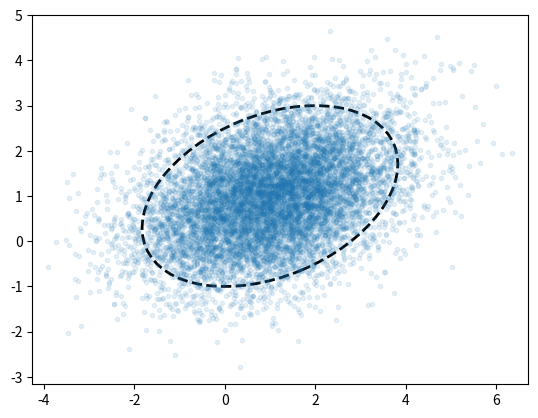

The matplotlib source for this figure:
from matplotlib.patches import Ellipse
import numpy as np

def covarianceEllipse(mean, covar, scale=1.0):
    eval, evec = np.linalg.eig(covar)
    angles = np.degrees(np.arctan2(evec[1,:], evec[0,:]))
    #print angles
    q1 = np.flatnonzero((angles >= 0) & (angles < 90))[0]
    q2 = 1 - q1
    q1Angle = angles[q1]
    q1Length = np.sqrt(eval[q1])
    q2Length = np.sqrt(eval[q2])
    e = Ellipse(xy=mean, angle=q1Angle,
                width=q1Length*scale, height=q2Length*scale)
    e.set_fill(False)
    e.set_edgecolor("black")
    e.set_alpha(1.0)
    e.set_lw(2)
    e.set_ls("dashed")
    #plt.arrow(mean[0], mean[1], evec[0,0], evec[1,0])
    #plt.arrow(mean[0], mean[1], evec[0,1], evec[1,1])
    return e

def demo():
    from matplotlib import pyplot as plt
    mu = [1,1]
    cov = [[2, 0.5], [0.5, 1]]
    #cov = [[2, 0], [0, 1]]
    N = 10000
    X = np.random.multivariate_normal(mu, cov, N)
    plt.plot(X[:,0], X[:,1], '.', alpha=0.1)
    plt.axis("equal")
    ax = plt.gca()
    ax.add_artist(covarianceEllipse(mu, cov, 4))
    plt.show()

if __name__ == "__main__":
    demo()
